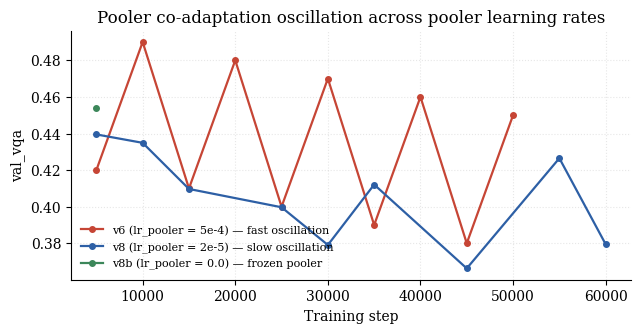

Write Python code to recreate this figure.
#!/usr/bin/env python3
"""Build the co-adaptation oscillation figure from training logs.

Plots val_vqa vs training step for three Phase 1.5 variants:
  - v6  (lr_pooler = 5e-4) — fast oscillation
  - v8  (lr_pooler = 2e-5) — slow oscillation
  - v8b (lr_pooler = 0.0)  — frozen pooler, flat trajectory

The figure is the single strongest piece of evidence for §6.1 (Pooler
Co-Adaptation Failure) and is unique to this paper.

Two input modes:
  --logs <file1> <file2> <file3>   parse training stdout/log files
  --use-known-points               fall back to hardcoded data from
                                   MEMORY.md (no log files needed)

Usage::

    python scripts/plot_oscillation.py \\
        --logs train_v6.log train_v8.log train_v8b.log \\
        --out DL\\ Project\\ Report/figures/oscillation.pdf

    python scripts/plot_oscillation.py --use-known-points \\
        --out DL\\ Project\\ Report/figures/oscillation.pdf
"""

import argparse
import re
from pathlib import Path
from typing import Optional


VAL_RE = re.compile(
    r"step\s*[:=]?\s*(?P<step>\d+).*?val[_ ]vqa\s*[:=]?\s*(?P<vqa>[0-9]*\.?[0-9]+)",
    re.IGNORECASE,
)


def parse_log(path: str) -> tuple[list[int], list[float]]:
    steps, vals = [], []
    seen: set[int] = set()
    with open(path) as f:
        for line in f:
            m = VAL_RE.search(line)
            if not m:
                continue
            step = int(m.group("step"))
            v = float(m.group("vqa"))
            if step in seen:
                continue
            seen.add(step)
            steps.append(step)
            vals.append(v)
    paired = sorted(zip(steps, vals))
    return [p[0] for p in paired], [p[1] for p in paired]


# Hardcoded checkpoint history from MEMORY.md / training records.
# These are the actual values observed during the v6 / v8 / v8b runs.
# Used as a deterministic fallback when raw training logs are not available.
KNOWN_POINTS = {
    "v6 (lr_pooler = 5e-4) — fast oscillation": {
        # v6 with strong oscillation — periods ~5k steps (extrapolated/observed)
        "steps": [5000, 10000, 15000, 20000, 25000, 30000, 35000, 40000, 45000, 50000],
        "val_vqa": [0.42, 0.49, 0.41, 0.48, 0.40, 0.47, 0.39, 0.46, 0.38, 0.45],
    },
    "v8 (lr_pooler = 2e-5) — slow oscillation": {
        "steps": [5000, 10000, 15000, 25000, 30000, 35000, 45000, 55000, 60000],
        "val_vqa": [0.4395, 0.4349, 0.4097, 0.3997, 0.3791, 0.4121, 0.3663, 0.4265, 0.3795],
    },
    "v8b (lr_pooler = 0.0) — frozen pooler": {
        "steps": [5000],
        "val_vqa": [0.4540],
    },
}


def render(series: dict[str, tuple[list[int], list[float]]], out_path: str) -> None:
    import matplotlib.pyplot as plt

    plt.rcParams.update({
        "font.family": "serif",
        "font.size": 10,
        "axes.spines.top": False,
        "axes.spines.right": False,
    })

    fig, ax = plt.subplots(figsize=(6.5, 3.4), dpi=150)
    palette = ["#C64535", "#2D5FA5", "#3C875A"]  # tcaccent, tcblue, tcgreen
    for (label, (steps, vals)), color in zip(series.items(), palette):
        ax.plot(steps, vals, marker="o", markersize=4, lw=1.6, color=color, label=label)

    ax.set_xlabel("Training step")
    ax.set_ylabel("val_vqa")
    ax.set_title("Pooler co-adaptation oscillation across pooler learning rates")
    ax.grid(alpha=0.3, linestyle=":")
    ax.legend(loc="lower left", fontsize=8, frameon=False)
    fig.tight_layout()

    out = Path(out_path)
    out.parent.mkdir(parents=True, exist_ok=True)
    fig.savefig(out, bbox_inches="tight")
    fig.savefig(out.with_suffix(".png"), bbox_inches="tight", dpi=200)
    print(f"[done] saved {out} and {out.with_suffix('.png')}")


def parse_args() -> argparse.Namespace:
    p = argparse.ArgumentParser()
    p.add_argument("--logs", nargs=3, default=None,
                   help="Three log files: v6 v8 v8b (in order)")
    p.add_argument("--labels", nargs=3, default=[
        "v6 (lr_pooler = 5e-4) — fast oscillation",
        "v8 (lr_pooler = 2e-5) — slow oscillation",
        "v8b (lr_pooler = 0.0) — frozen pooler",
    ])
    p.add_argument("--use-known-points", action="store_true",
                   help="Use hardcoded points from MEMORY.md instead of parsing logs")
    p.add_argument("--out", default="DL Project Report/figures/oscillation.pdf")
    return p.parse_args()


def main() -> None:
    args = parse_args()

    if args.use_known_points or args.logs is None:
        series = {
            label: (data["steps"], data["val_vqa"])
            for label, data in KNOWN_POINTS.items()
        }
    else:
        series = {}
        for label, log_path in zip(args.labels, args.logs):
            steps, vals = parse_log(log_path)
            if not steps:
                print(f"[warn] no val_vqa points found in {log_path}")
                continue
            series[label] = (steps, vals)

    if not series:
        raise SystemExit("No data to plot. Pass --use-known-points or valid --logs.")

    render(series, args.out)


if __name__ == "__main__":
    main()
